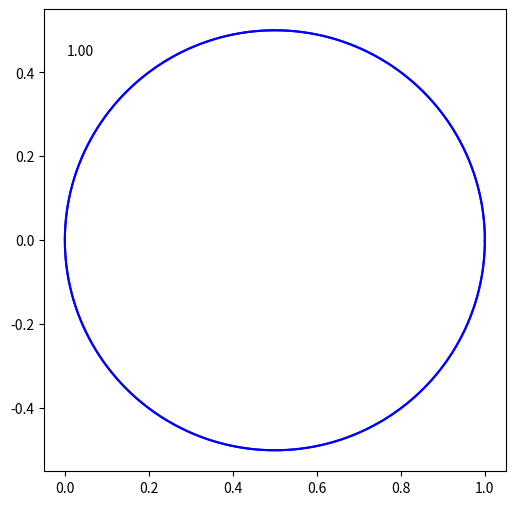

This figure's Python source:
import matplotlib.pyplot as plt
import matplotlib.animation as animation
import numpy as np
import cmath
import time


fig = plt.figure(figsize=(6, 6))

ax = fig.add_subplot()
ax.set_aspect('equal')

exponent_text = ax.text(0.05, 0.9, '', transform=ax.transAxes)

def animate(k):
    
    x_list = []
    y_list = []

    #start = 1j*cmath.pi*(1-1/5)
    #end = 1j*cmath.pi*(1+1/5)
    
    start = 0
    end = 1j*cmath.pi*2

    accuracy = 5000
    for i in range(accuracy):
        z = ((cmath.exp(start + (end - start) * (i / accuracy)) + 1)/2) ** k
        x_list.append(z.real)
        y_list.append(z.imag)

    
    exponent_text.set_text(f'{k:.2f}')

    lines, = ax.plot(x_list, y_list, color='b')
    
    return lines, exponent_text


ani = animation.FuncAnimation(fig, animate,
frames=np.arange(1,10.01,0.01), interval=10, blit=True, repeat=False)

plt.show()
